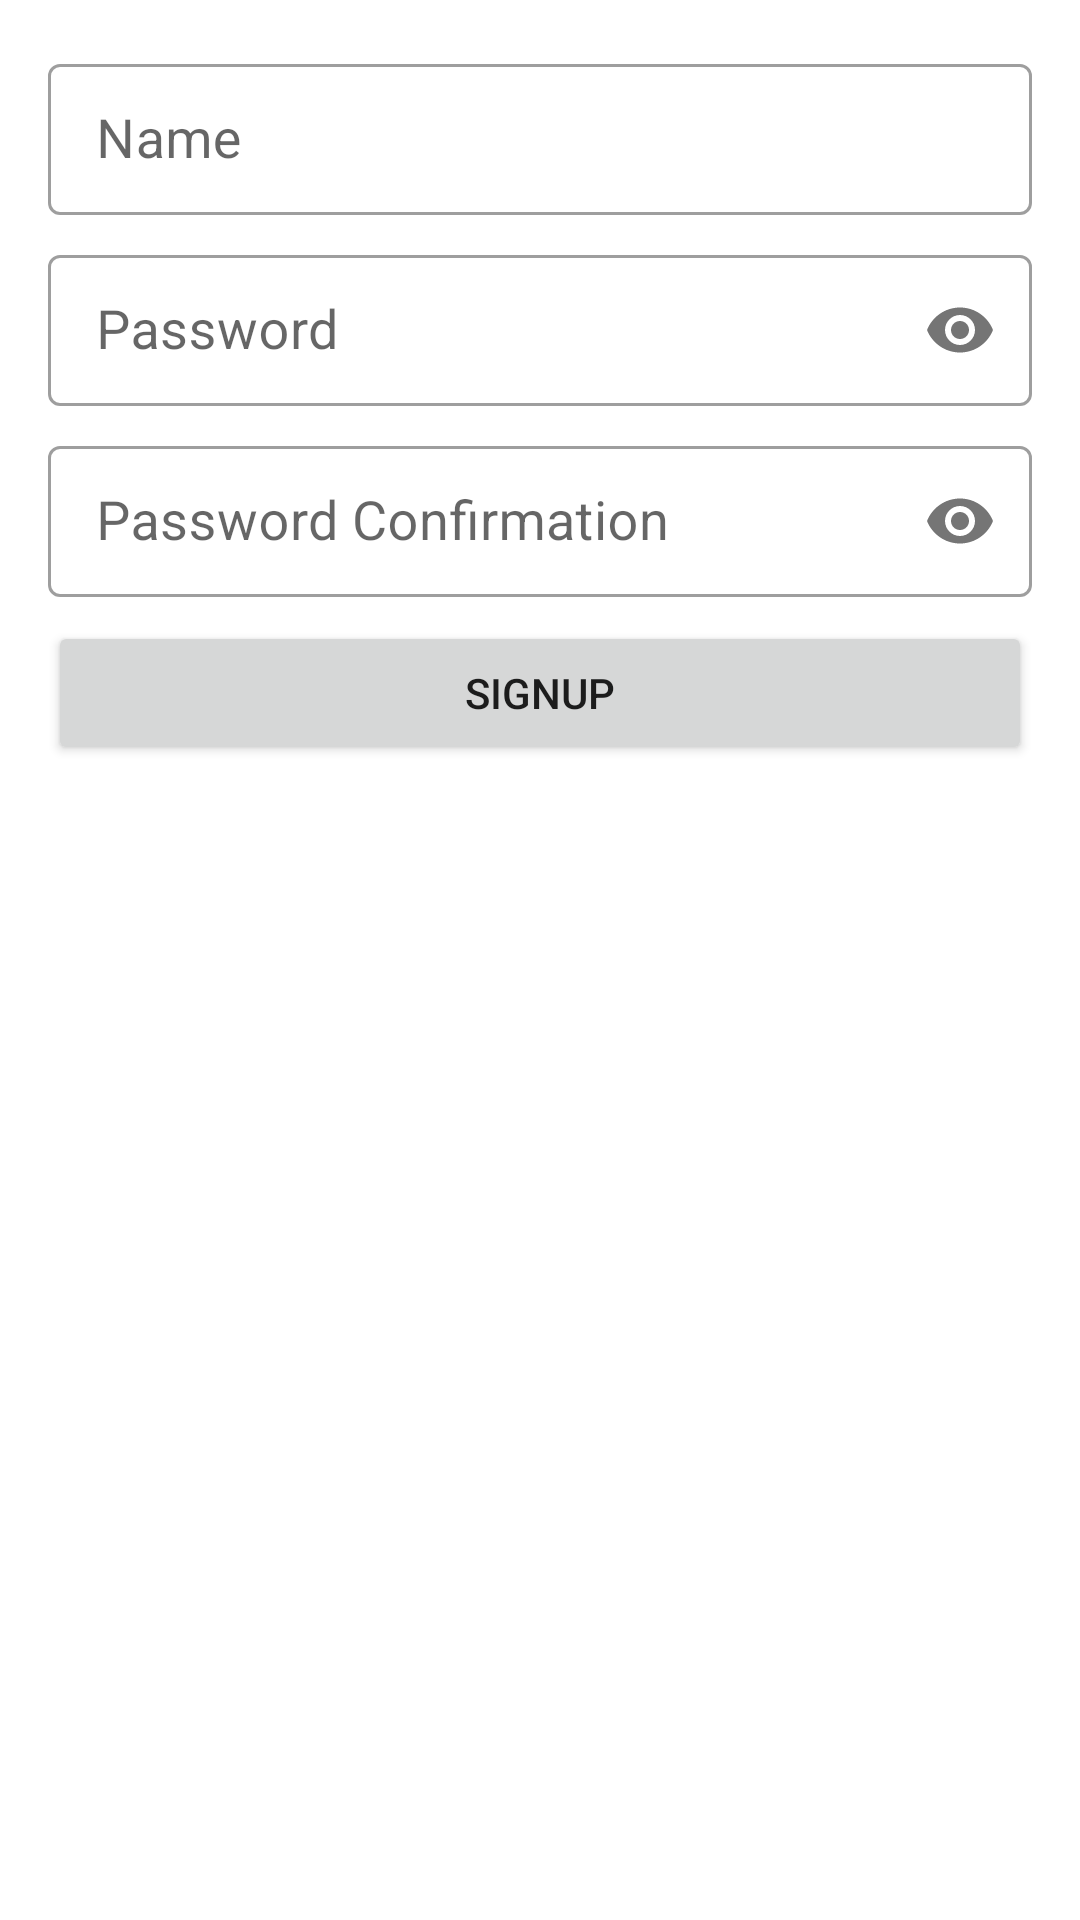

Layout XML and referenced resources for this Android screen:
<!-- AndroidManifest.xml: application theme Theme.SimpleNoteApp -->
<!-- res/layout/fragment_signup.xml -->
<?xml version="1.0" encoding="utf-8"?>
<androidx.constraintlayout.widget.ConstraintLayout
    xmlns:android="http://schemas.android.com/apk/res/android"
    xmlns:tools="http://schemas.android.com/tools"
    xmlns:app="http://schemas.android.com/apk/res-auto"
    android:layout_width="match_parent"
    android:layout_height="match_parent"
    tools:context=".SignupFragment">

    <com.google.android.material.textfield.TextInputLayout
        android:id="@+id/user_signup_name"
        style="@style/Widget.MaterialComponents.TextInputLayout.OutlinedBox.Dense"
        android:layout_width="0dp"
        android:layout_height="wrap_content"
        android:layout_margin="16dp"
        android:theme="@style/Widget.MaterialComponents.TextInputLayout.OutlinedBox.Dense"
        app:layout_constraintBottom_toBottomOf="parent"
        app:layout_constraintEnd_toEndOf="parent"
        app:layout_constraintStart_toStartOf="parent"
        app:layout_constraintTop_toTopOf="parent"
        app:layout_constraintVertical_bias="0.0">

        <com.google.android.material.textfield.TextInputEditText
            android:layout_width="match_parent"
            android:layout_height="wrap_content"
            android:hint="Name"
            android:inputType="number"
            android:textSize="18sp" />
    </com.google.android.material.textfield.TextInputLayout>

    <com.google.android.material.textfield.TextInputLayout
        android:id="@+id/user_signup_password"
        style="@style/Widget.MaterialComponents.TextInputLayout.OutlinedBox.Dense"
        android:layout_width="0dp"
        android:layout_height="wrap_content"
        android:layout_marginTop="8dp"
        android:theme="@style/Widget.MaterialComponents.TextInputLayout.OutlinedBox.Dense"
        app:layout_constraintEnd_toEndOf="@id/user_signup_name"
        app:layout_constraintStart_toStartOf="@id/user_signup_name"
        app:layout_constraintTop_toBottomOf="@id/user_signup_name"
        app:layout_constraintVertical_bias="0.0"
        app:passwordToggleEnabled="true">

        <com.google.android.material.textfield.TextInputEditText
            android:layout_width="match_parent"
            android:layout_height="wrap_content"
            android:hint="Password"
            android:inputType="textPassword"
            android:textSize="18sp" />
    </com.google.android.material.textfield.TextInputLayout>

    <com.google.android.material.textfield.TextInputLayout
        android:id="@+id/user_signup_password_confirmation"
        style="@style/Widget.MaterialComponents.TextInputLayout.OutlinedBox.Dense"
        android:layout_width="0dp"
        android:layout_height="wrap_content"
        android:layout_marginTop="8dp"
        android:theme="@style/Widget.MaterialComponents.TextInputLayout.OutlinedBox.Dense"
        app:layout_constraintEnd_toEndOf="@id/user_signup_password"
        app:layout_constraintStart_toStartOf="@id/user_signup_password"
        app:layout_constraintTop_toBottomOf="@id/user_signup_password"
        app:layout_constraintVertical_bias="0.0"
        app:passwordToggleEnabled="true">

        <com.google.android.material.textfield.TextInputEditText
            android:layout_width="match_parent"
            android:layout_height="wrap_content"
            android:hint="Password Confirmation"
            android:inputType="textPassword"
            android:textSize="18sp" />
    </com.google.android.material.textfield.TextInputLayout>

    <Button
        android:id="@+id/user_signup_confirm_button"
        android:layout_width="0dp"
        android:layout_height="wrap_content"
        android:layout_marginTop="8dp"
        android:text="Signup"
        app:layout_constraintEnd_toEndOf="@id/user_signup_password_confirmation"
        app:layout_constraintStart_toStartOf="@id/user_signup_password_confirmation"
        app:layout_constraintTop_toBottomOf="@id/user_signup_password_confirmation" />
</androidx.constraintlayout.widget.ConstraintLayout>
<!-- resources referenced by this layout -->
<resources>
  <style name="Theme.SimpleNoteApp" parent="Theme.MaterialComponents.DayNight.DarkActionBar">
          
          <item name="colorPrimary">@color/purple_500</item>
          <item name="colorPrimaryVariant">@color/purple_700</item>
          <item name="colorOnPrimary">@color/white</item>
          
          <item name="colorSecondary">@color/teal_200</item>
          <item name="colorSecondaryVariant">@color/teal_700</item>
          <item name="colorOnSecondary">@color/black</item>
          
          <item name="android:statusBarColor">?attr/colorOnPrimary</item>
          
      </style>
  <!-- not gathered from this repository: default colours our renderer supplied (Android Studio template values) -->
  <color name="purple_500">#FF6200EE</color>
  <color name="purple_700">#FF3700B3</color>
  <color name="teal_200">#FF03DAC5</color>
  <color name="teal_700">#FF018786</color>
  <color name="black">#FF000000</color>
  <color name="white">#FFFFFFFF</color>
</resources>
